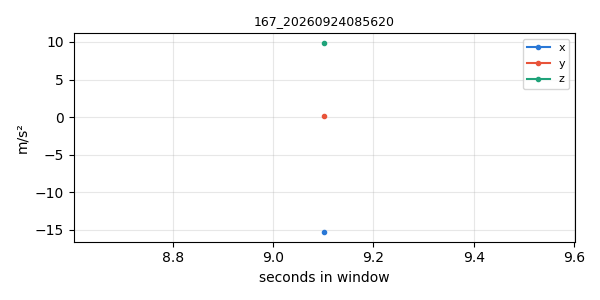

The data file committed next to this chart (first rows):
timestamp, x, y, z
1790204180, -15.31, 0.1412, 9.885
